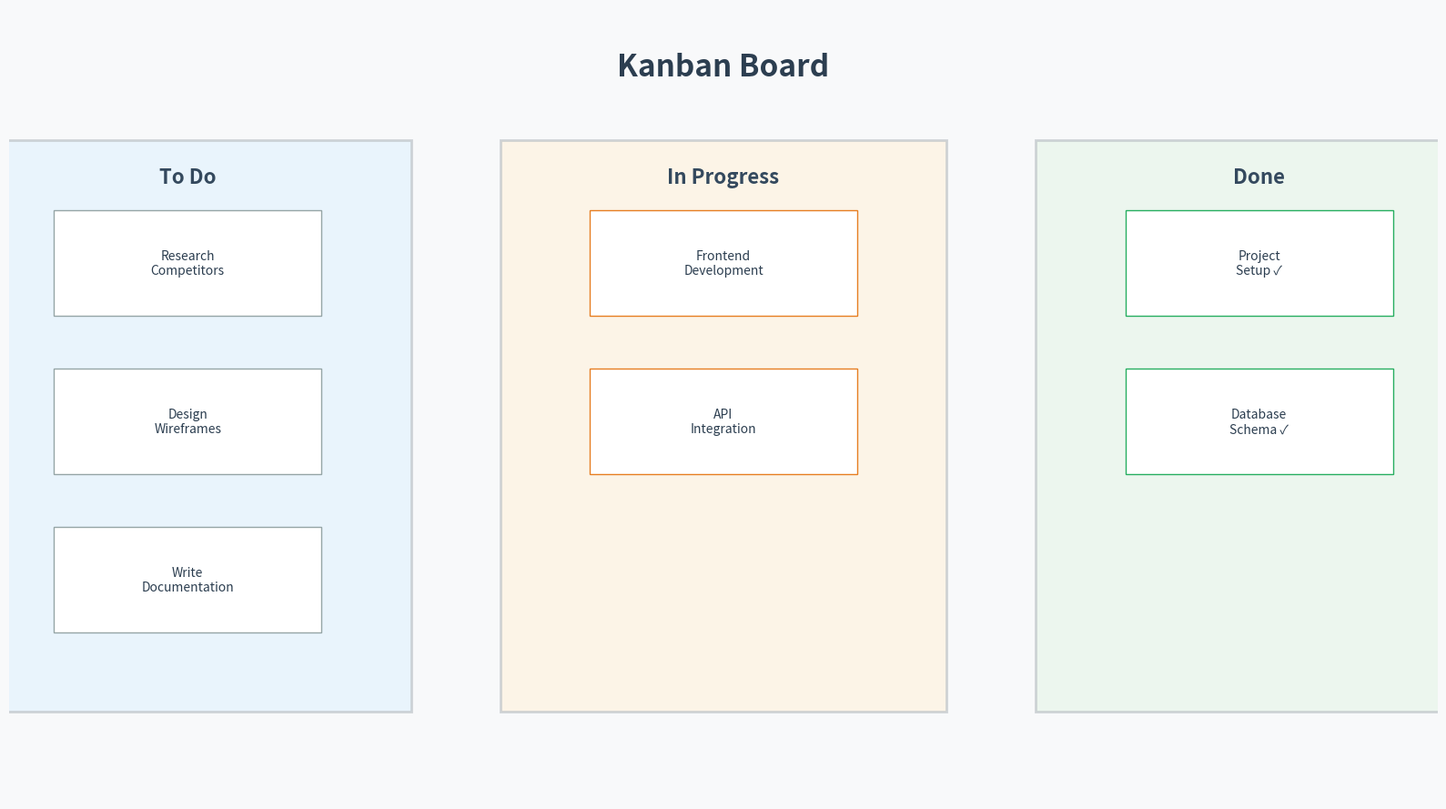

This figure's Python source:

import matplotlib.pyplot as plt
import matplotlib.patches as patches
from PIL import Image, ImageDraw, ImageFont
import numpy as np

# Create figure
fig, ax = plt.subplots(figsize=(16, 9))
ax.set_xlim(0, 16)
ax.set_ylim(0, 9)
ax.axis('off')
fig.patch.set_facecolor('#f8f9fa')

# Title
ax.text(8, 8.5, 'Kanban Board', ha='center', va='top', fontsize=24, fontweight='bold', color='#2c3e50')

# Columns
columns = [
    ('To Do', '#e3f2fd', 2),
    ('In Progress', '#fff3e0', 8),
    ('Done', '#e8f5e9', 14)
]

for title, color, x in columns:
    # Column background
    rect = patches.Rectangle((x-2.5, 1), 5, 6.5, linewidth=2, edgecolor='#bdc3c7', 
                              facecolor=color, alpha=0.7, zorder=1)
    ax.add_patch(rect)
    
    # Column title
    ax.text(x, 7.2, title, ha='center', va='top', fontsize=16, fontweight='bold', color='#34495e', zorder=2)

# Cards in To Do
todo_cards = [
    'Research\nCompetitors',
    'Design\nWireframes',
    'Write\nDocumentation'
]
for i, card in enumerate(todo_cards):
    y = 6.5 - i * 1.8
    card_rect = patches.Rectangle((0.5, y-1), 3, 1.2, linewidth=1, edgecolor='#95a5a6', 
                                   facecolor='white', zorder=2)
    ax.add_patch(card_rect)
    ax.text(2, y-0.4, card, ha='center', va='center', fontsize=10, color='#2c3e50', zorder=3)

# Cards in In Progress
progress_cards = [
    'Frontend\nDevelopment',
    'API\nIntegration'
]
for i, card in enumerate(progress_cards):
    y = 6.5 - i * 1.8
    card_rect = patches.Rectangle((6.5, y-1), 3, 1.2, linewidth=1, edgecolor='#e67e22', 
                                   facecolor='white', zorder=2)
    ax.add_patch(card_rect)
    ax.text(8, y-0.4, card, ha='center', va='center', fontsize=10, color='#2c3e50', zorder=3)

# Cards in Done
done_cards = [
    'Project\nSetup ✓',
    'Database\nSchema ✓'
]
for i, card in enumerate(done_cards):
    y = 6.5 - i * 1.8
    card_rect = patches.Rectangle((12.5, y-1), 3, 1.2, linewidth=1, edgecolor='#27ae60', 
                                   facecolor='white', zorder=2)
    ax.add_patch(card_rect)
    ax.text(14, y-0.4, card, ha='center', va='center', fontsize=10, color='#2c3e50', zorder=3)

plt.tight_layout()
plt.savefig('mockup_kanban_board.png', dpi=150, bbox_inches='tight', facecolor='#f8f9fa')
print("Kanban board mockup created successfully")
